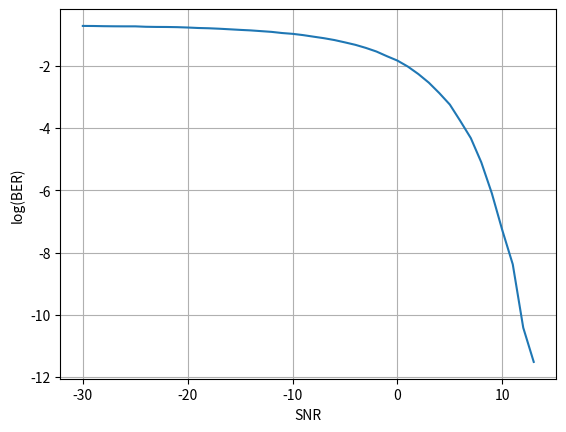

This figure's Python source:
import numpy as np
import matplotlib.pyplot as plt

# ------------------------------ PRE-TRANSMISSION SETUP ------------------------------

# Generate the bits to be processed
def gen_bits(seed, size):
    # Random bit generation
    rng = np.random.default_rng(seed)
    return rng.integers(0, 2, size=size)

# Convert the bits into a wave signal
def bit_to_signal(bits):
    return (bits * 2) - 1


# ------------------------------ TRANSMISSION ------------------------------ 

# Add noise to the signal
def add_noise(signal, snr_db):
    P_signal = np.mean((signal*signal))
    snr_linear = 10 ** (snr_db / 10)
    P_noise = P_signal / snr_linear
    noise_std = np.sqrt(P_noise)
    return signal + np.random.normal(0, noise_std, np.size(signal))


# ------------------------------ POST-TRANSMISSION PROCESSING ------------------------------ 
# Convert the signal to bits
def signal_to_bit(signal):
    return np.where(signal < 0, 0, 1) # If array value < 0, return 0, otherwise 1
    
# Calculate the error between the input bits and output bits
def calc_error(sent_bits, received_bits):
    error = np.not_equal(sent_bits, received_bits)
    return error.sum()/np.size(sent_bits)


# ------------------------------ UTILITIES / DEBUGGING ------------------------------

# Visualise the noisy signal
def plot_signal(signal):
    plt.plot(signal)
    plt.ylim(-3,3)
    plt.xlim(0, np.size(signal))
    plt.axhline(linestyle = "--", color = "red")
    plt.show()

# Plot SNR against BER
def plot_snr_v_ber(snr, ber):
    plt.xlabel("SNR")
    plt.ylabel("log(BER)")
    plt.plot(snr,ber)
    plt.grid()
    plt.show()


# ------------------------------ MAIN ------------------------------

def communication_simulation(seed,size,snr_dB):
    random_bits = gen_bits(seed, size)
    signal = bit_to_signal(random_bits)
    noisy_signal = add_noise(signal, snr_dB)

    received_bits = signal_to_bit(noisy_signal)

    error = calc_error(random_bits,received_bits)
    return error


def main():
    size = 100000
    seed = 1 # Seed for randomness

    snr_list = []
    ber_list = []

    for i in range(60):
        snr_dB = i-30
        snr_list.append(snr_dB)
        ber_list.append(communication_simulation(seed, size, snr_dB))
    
    ber_list = np.log(ber_list)
    plot_snr_v_ber(snr_list,ber_list)


if __name__ == "__main__":
    main()
